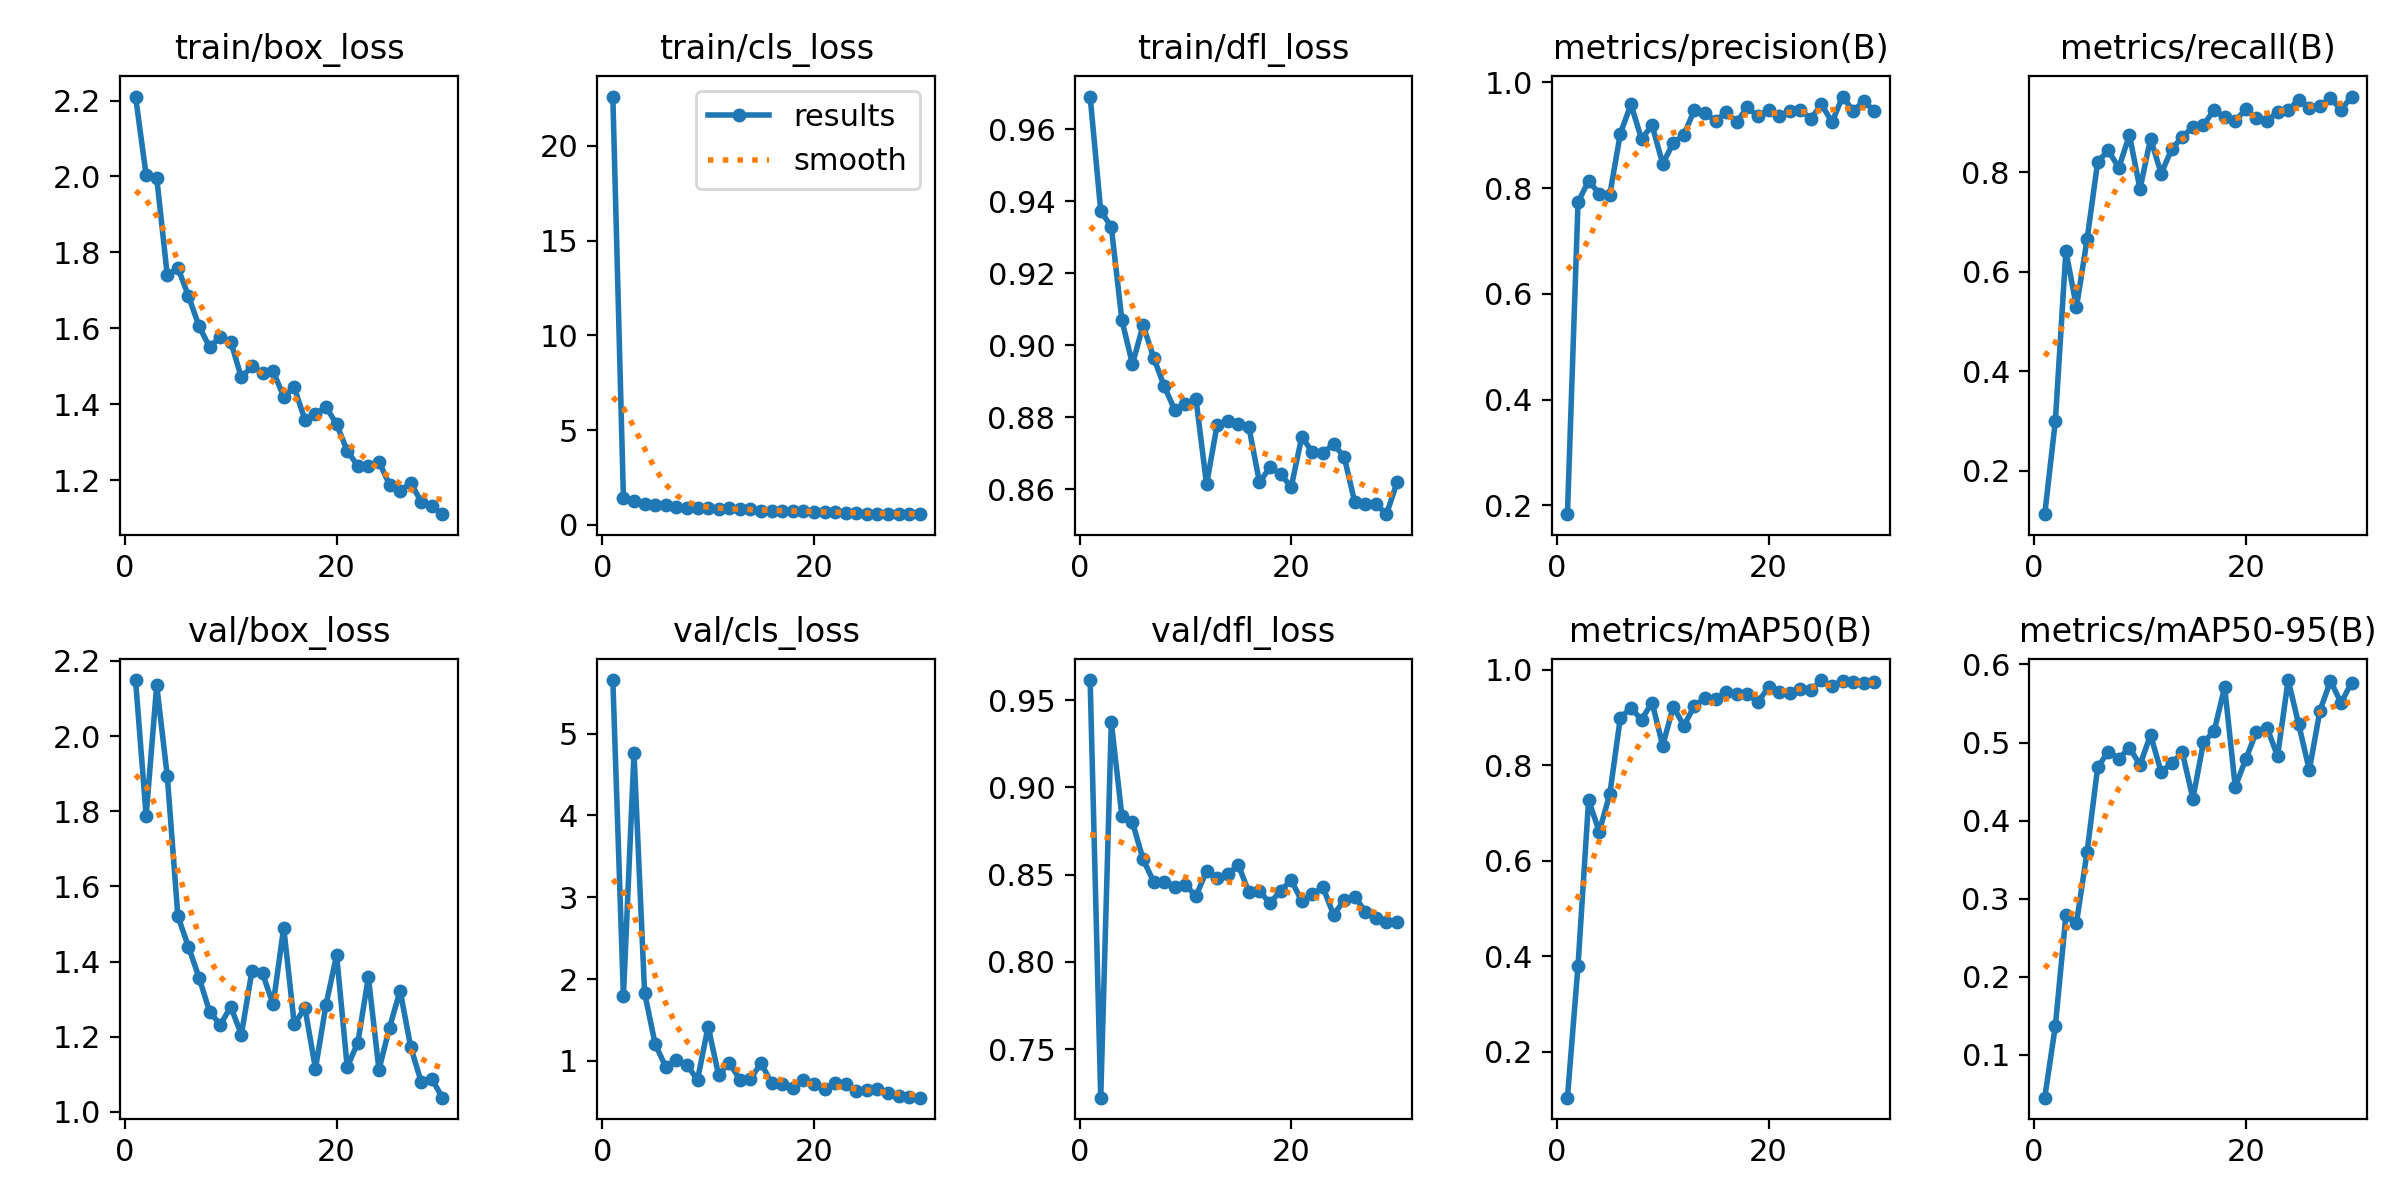

The table this chart was drawn from, first rows:
epoch, train/box_loss, train/cls_loss, train/dfl_loss, metrics/precision(B), metrics/recall(B), metrics/mAP50(B), metrics/mAP50-95(B), val/box_loss, val/cls_loss, val/dfl_loss, lr/pg0, lr/pg1, lr/pg2
1, 2.211, 22.6, 0.9692, 0.1835, 0.1128, 0.1033, 0.04482, 2.149, 5.654, 0.9615, 0.07311, 0.002412, 0.002412
2, 2.003, 1.399, 0.9374, 0.7732, 0.2996, 0.38, 0.1365, 1.788, 1.79, 0.7223, 0.04563, 0.004701, 0.004701
3, 1.997, 1.235, 0.9329, 0.8136, 0.642, 0.7273, 0.2786, 2.135, 4.763, 0.9372, 0.01799, 0.006829, 0.006829
4, 1.739, 1.106, 0.907, 0.7892, 0.5292, 0.661, 0.2692, 1.893, 1.833, 0.8836, 0.007415, 0.007415, 0.007415
5, 1.759, 1.067, 0.8947, 0.7873, 0.6654, 0.7392, 0.3596, 1.52, 1.205, 0.88, 0.007143, 0.007143, 0.007143
6, 1.686, 1.037, 0.9056, 0.903, 0.821, 0.9002, 0.4682, 1.44, 0.9286, 0.8588, 0.006872, 0.006872, 0.006872
7, 1.605, 0.932, 0.8966, 0.9579, 0.8444, 0.9194, 0.4883, 1.357, 1.016, 0.846, 0.0066, 0.0066, 0.0066
8, 1.551, 0.8852, 0.8886, 0.8928, 0.8093, 0.896, 0.4792, 1.267, 0.9537, 0.8459, 0.006328, 0.006328, 0.006328
9, 1.577, 0.8685, 0.882, 0.9183, 0.8755, 0.9315, 0.4933, 1.232, 0.7681, 0.8432, 0.006057, 0.006057, 0.006057
10, 1.565, 0.9104, 0.8836, 0.8458, 0.7665, 0.8415, 0.4714, 1.28, 1.421, 0.8441, 0.005785, 0.005785, 0.005785
11, 1.471, 0.8504, 0.8851, 0.885, 0.8682, 0.9228, 0.5097, 1.206, 0.8239, 0.8377, 0.005514, 0.005514, 0.005514
12, 1.5, 0.8778, 0.8613, 0.9009, 0.7977, 0.8832, 0.4622, 1.375, 0.9801, 0.852, 0.005242, 0.005242, 0.005242
13, 1.483, 0.8298, 0.8779, 0.9477, 0.847, 0.9247, 0.4734, 1.368, 0.7715, 0.8479, 0.00497, 0.00497, 0.00497
14, 1.487, 0.837, 0.8788, 0.9412, 0.8713, 0.9409, 0.4873, 1.286, 0.7786, 0.8501, 0.004699, 0.004699, 0.004699
15, 1.42, 0.7481, 0.8781, 0.9272, 0.8918, 0.9388, 0.4281, 1.49, 0.9739, 0.8557, 0.004427, 0.004427, 0.004427
16, 1.444, 0.7592, 0.8772, 0.9431, 0.8949, 0.9527, 0.5004, 1.233, 0.7294, 0.8398, 0.004155, 0.004155, 0.004155
17, 1.359, 0.7457, 0.8619, 0.9251, 0.9261, 0.9503, 0.5144, 1.277, 0.7236, 0.8404, 0.003884, 0.003884, 0.003884
18, 1.374, 0.7112, 0.8661, 0.9525, 0.9105, 0.9505, 0.571, 1.115, 0.6741, 0.8337, 0.003612, 0.003612, 0.003612
19, 1.393, 0.7375, 0.8642, 0.9356, 0.904, 0.9323, 0.4434, 1.286, 0.768, 0.8408, 0.00334, 0.00334, 0.00334
20, 1.348, 0.7003, 0.8606, 0.9483, 0.927, 0.9639, 0.4787, 1.417, 0.7169, 0.8469, 0.003069, 0.003069, 0.003069
21, 1.278, 0.6863, 0.8746, 0.9359, 0.9086, 0.9541, 0.5141, 1.12, 0.6547, 0.8347, 0.002797, 0.002797, 0.002797
22, 1.238, 0.6803, 0.8702, 0.9452, 0.9027, 0.9508, 0.519, 1.184, 0.7315, 0.8388, 0.002525, 0.002525, 0.002525
23, 1.238, 0.634, 0.8701, 0.9481, 0.9222, 0.9594, 0.4826, 1.359, 0.7133, 0.8427, 0.002254, 0.002254, 0.002254
24, 1.249, 0.6462, 0.8724, 0.9307, 0.9261, 0.9576, 0.58, 1.112, 0.6299, 0.8271, 0.001982, 0.001982, 0.001982
25, 1.188, 0.593, 0.8691, 0.9584, 0.9455, 0.9787, 0.5231, 1.224, 0.6428, 0.8353, 0.00171, 0.00171, 0.00171
26, 1.172, 0.5798, 0.8564, 0.9243, 0.93, 0.9655, 0.4647, 1.323, 0.6523, 0.8374, 0.001439, 0.001439, 0.001439
27, 1.193, 0.5897, 0.8559, 0.9729, 0.9338, 0.9776, 0.5405, 1.173, 0.6144, 0.8288, 0.001167, 0.001167, 0.001167
28, 1.143, 0.574, 0.8558, 0.9458, 0.9494, 0.9736, 0.5789, 1.079, 0.57, 0.8254, 0.0008954, 0.0008954, 0.0008954
29, 1.131, 0.5836, 0.853, 0.9637, 0.9261, 0.9721, 0.5509, 1.087, 0.5649, 0.8229, 0.0006238, 0.0006238, 0.0006238
30, 1.111, 0.5656, 0.8619, 0.9459, 0.9526, 0.9745, 0.5768, 1.038, 0.5515, 0.823, 0.0003521, 0.0003521, 0.0003521
